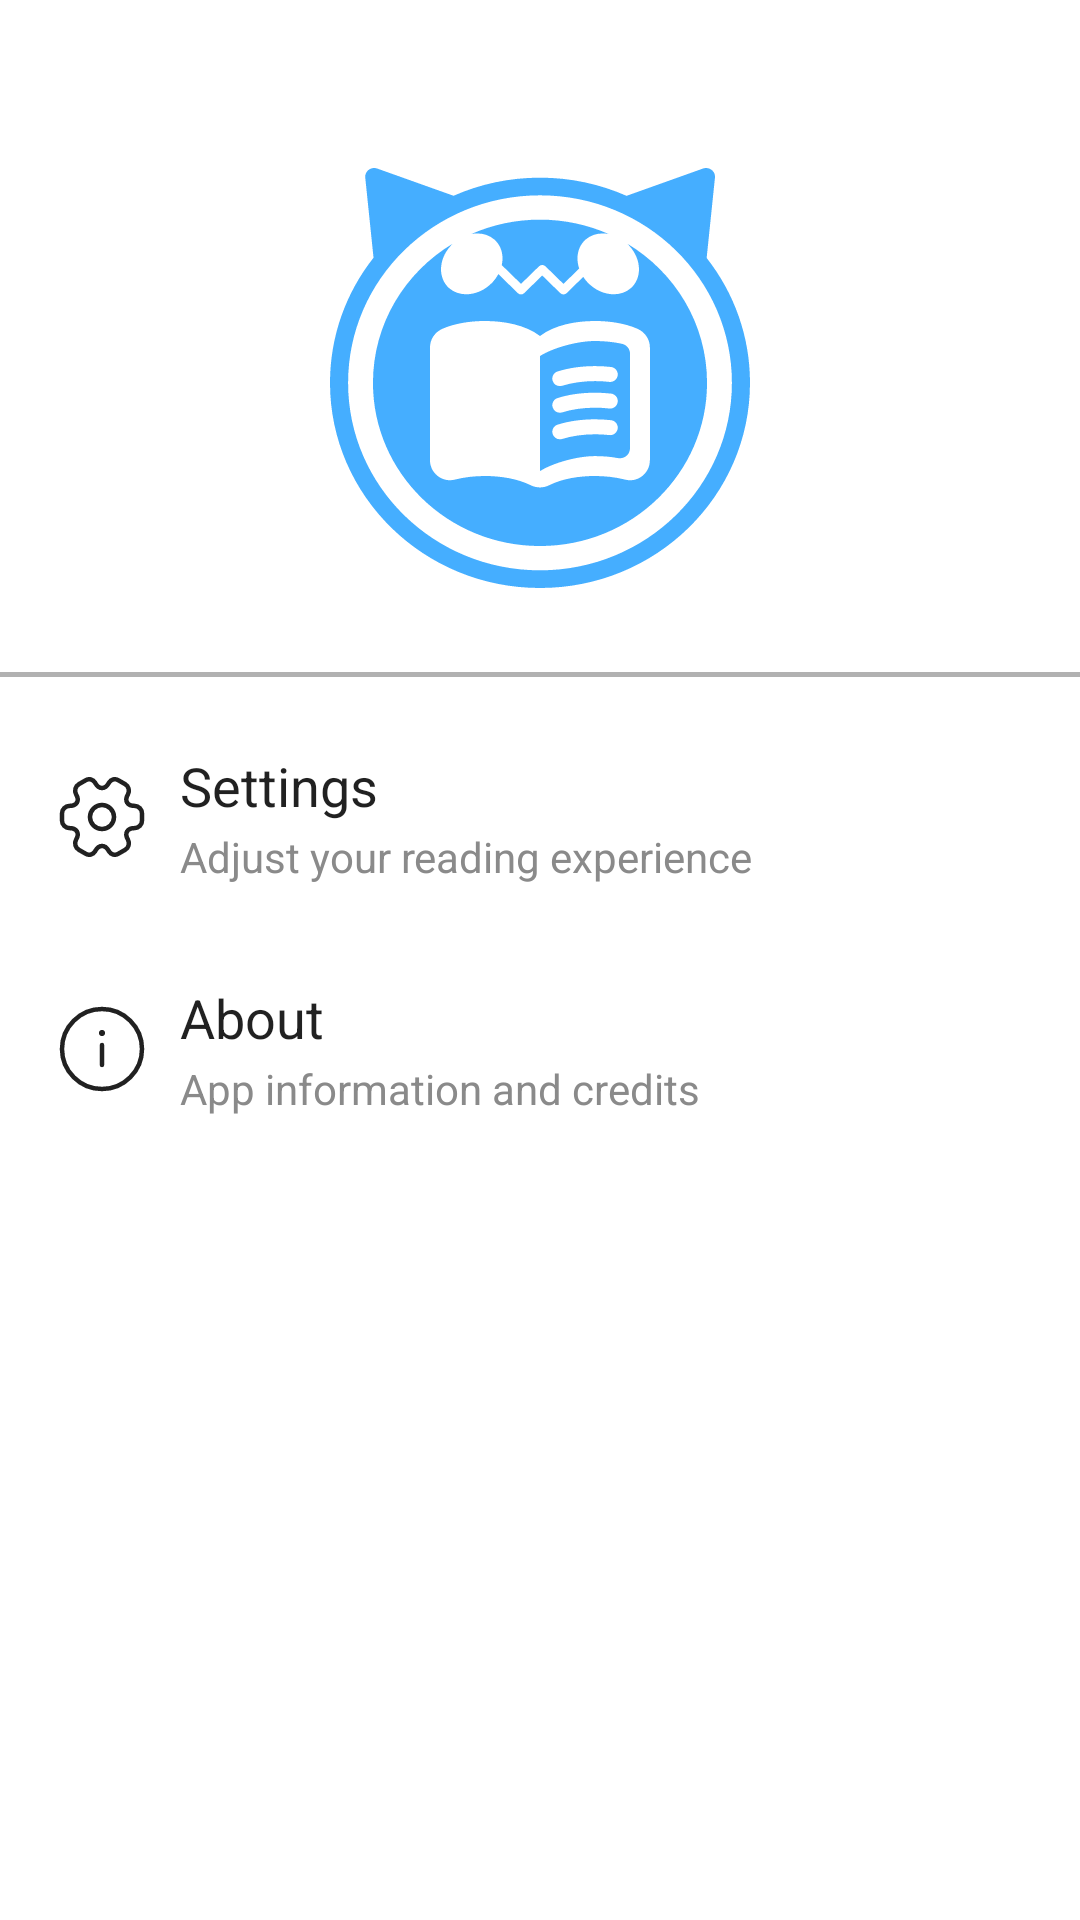

The Android layout XML behind this screen, and the referenced resources:
<!-- AndroidManifest.xml: application theme Theme.MangaAppFinalProject -->
<!-- res/layout/fragment_more.xml -->
<?xml version="1.0" encoding="utf-8"?>
<LinearLayout xmlns:android="http://schemas.android.com/apk/res/android"
    xmlns:app="http://schemas.android.com/apk/res-auto"
    xmlns:tools="http://schemas.android.com/tools"
    android:layout_width="match_parent"
    android:layout_height="match_parent"
    android:background="?attr/colorPrimary"
    android:orientation="vertical"
    tools:context=".MoreFragment">

    <ImageView
        android:id="@+id/imageView"
        android:layout_width="match_parent"
        android:layout_height="wrap_content"
        android:paddingTop="56dp"
        android:paddingBottom="28dp"
        android:src="@drawable/logo" />

    <View
        android:id="@+id/divider"
        android:layout_width="match_parent"
        android:layout_height="1.5dp"
        android:background="?attr/dividerColor" />

    <LinearLayout
        android:id="@+id/linearLayout3"
        android:layout_width="match_parent"
        android:layout_height="match_parent"
        android:orientation="vertical">

        <LinearLayout
            android:id="@+id/layoutSettings"
            android:layout_width="match_parent"
            android:layout_height="wrap_content"
            android:layout_marginTop="16dp"
            android:background="?attr/selectableItemBackground"
            android:clickable="true"
            android:focusable="true"
            android:orientation="horizontal"
            android:paddingLeft="18dp"
            android:paddingTop="8dp"
            android:paddingRight="18dp"
            android:paddingBottom="8dp"
            tools:layout_conversion_absoluteHeight="40dp"
            tools:layout_conversion_absoluteWidth="379dp"
            tools:layout_editor_absoluteX="16dp"
            tools:layout_editor_absoluteY="253dp">

            <ImageView
                android:id="@+id/imageView4"
                android:layout_width="wrap_content"
                android:layout_height="wrap_content"
                android:layout_gravity="center"
                android:paddingEnd="10dp"
                android:src="@drawable/ic_settings"
                app:tint="?android:attr/textColorPrimary" />

            <LinearLayout
                android:layout_width="wrap_content"
                android:layout_height="wrap_content"
                android:layout_weight="10"
                android:orientation="vertical">

                <TextView
                    android:id="@+id/tvSettings"
                    android:layout_width="match_parent"
                    android:layout_height="wrap_content"
                    android:layout_marginBottom="2dp"
                    android:text="@string/Settings"
                    android:textColor="?android:attr/textColorPrimary"
                    android:textSize="18sp" />

                <TextView
                    android:id="@+id/tvSettingsHint"
                    android:layout_width="match_parent"
                    android:layout_height="wrap_content"
                    android:hint="@string/Settings_desc"
                    android:textColorHint="@color/hint" />
            </LinearLayout>

        </LinearLayout>

        <LinearLayout
            android:id="@+id/layoutAbout"
            android:layout_width="match_parent"
            android:layout_height="wrap_content"
            android:layout_marginTop="16dp"
            android:background="?attr/selectableItemBackground"
            android:clickable="true"
            android:focusable="true"
            android:orientation="horizontal"
            android:paddingLeft="18dp"
            android:paddingTop="8dp"
            android:paddingRight="18dp"
            android:paddingBottom="8dp"
            tools:layout_conversion_absoluteHeight="40dp"
            tools:layout_conversion_absoluteWidth="379dp"
            tools:layout_editor_absoluteX="16dp"
            tools:layout_editor_absoluteY="253dp">

            <ImageView
                android:id="@+id/iconAbout"
                android:layout_width="wrap_content"
                android:layout_height="wrap_content"
                android:layout_gravity="center"
                android:paddingEnd="10dp"
                android:src="@drawable/ic_about"
                app:tint="?android:attr/textColorPrimary" />

            <LinearLayout
                android:layout_width="wrap_content"
                android:layout_height="wrap_content"
                android:layout_weight="10"
                android:orientation="vertical">

                <TextView
                    android:id="@+id/tvAbout"
                    android:layout_width="match_parent"
                    android:layout_height="wrap_content"
                    android:layout_marginBottom="2dp"
                    android:text="@string/About"
                    android:textColor="?android:attr/textColorPrimary"
                    android:textSize="18sp" />

                <TextView
                    android:id="@+id/tvAboutHint"
                    android:layout_width="match_parent"
                    android:layout_height="wrap_content"
                    android:hint="@string/About_desc"
                    android:textColorHint="@color/hint" />
            </LinearLayout>

        </LinearLayout>

    </LinearLayout>
</LinearLayout>
<!-- resources referenced by this layout -->
<resources>
  <color name="hint">#8A8A8A</color>
  <!-- drawable ic_about (drawable) -->
  <vector xmlns:android="http://schemas.android.com/apk/res/android"
      android:width="32dp"
      android:height="32dp"
      android:viewportWidth="32"
      android:viewportHeight="32">
    <path
        android:pathData="M16,2.667C8.667,2.667 2.667,8.667 2.667,16C2.667,23.333 8.667,29.333 16,29.333C23.333,29.333 29.333,23.333 29.333,16C29.333,8.667 23.333,2.667 16,2.667Z"
        android:strokeLineJoin="round"
        android:strokeWidth="1.5"
        android:fillColor="#00000000"
        android:strokeColor="#ffffff"
        android:strokeLineCap="round"/>
    <path
        android:pathData="M16,21.333V14.667"
        android:strokeLineJoin="round"
        android:strokeWidth="1.5"
        android:fillColor="#00000000"
        android:strokeColor="#ffffff"
        android:strokeLineCap="round"/>
    <path
        android:pathData="M16.007,10.667H15.995"
        android:strokeLineJoin="round"
        android:strokeWidth="2"
        android:fillColor="#00000000"
        android:strokeColor="#ffffff"
        android:strokeLineCap="round"/>
  </vector>
  <!-- drawable ic_settings (drawable) -->
  <vector xmlns:android="http://schemas.android.com/apk/res/android"
      android:width="32dp"
      android:height="32dp"
      android:viewportWidth="32"
      android:viewportHeight="32">
    <path
        android:pathData="M16,20C18.209,20 20,18.209 20,16C20,13.791 18.209,12 16,12C13.791,12 12,13.791 12,16C12,18.209 13.791,20 16,20Z"
        android:strokeLineJoin="round"
        android:strokeWidth="1.5"
        android:fillColor="#00000000"
        android:strokeColor="#ffffff"
        android:strokeLineCap="round"/>
    <path
        android:pathData="M2.667,17.173V14.827C2.667,13.44 3.8,12.293 5.2,12.293C7.613,12.293 8.6,10.587 7.387,8.493C6.693,7.293 7.107,5.733 8.32,5.04L10.627,3.72C11.68,3.093 13.04,3.467 13.667,4.52L13.813,4.773C15.013,6.867 16.987,6.867 18.2,4.773L18.347,4.52C18.973,3.467 20.333,3.093 21.387,3.72L23.693,5.04C24.907,5.733 25.32,7.293 24.627,8.493C23.413,10.587 24.4,12.293 26.813,12.293C28.2,12.293 29.347,13.427 29.347,14.827V17.173C29.347,18.56 28.213,19.707 26.813,19.707C24.4,19.707 23.413,21.413 24.627,23.507C25.32,24.72 24.907,26.267 23.693,26.96L21.387,28.28C20.333,28.907 18.973,28.533 18.347,27.48L18.2,27.227C17,25.133 15.027,25.133 13.813,27.227L13.667,27.48C13.04,28.533 11.68,28.907 10.627,28.28L8.32,26.96C7.107,26.267 6.693,24.707 7.387,23.507C8.6,21.413 7.613,19.707 5.2,19.707C3.8,19.707 2.667,18.56 2.667,17.173Z"
        android:strokeLineJoin="round"
        android:strokeWidth="1.5"
        android:fillColor="#00000000"
        android:strokeColor="#ffffff"
        android:strokeLineCap="round"/>
  </vector>
  <!-- drawable logo: vector/xml drawable (drawable, 3116 chars, omitted) -->
  <string name="About">About</string>
  <string name="About_desc">App information and credits</string>
  <string name="Settings">Settings</string>
  <string name="Settings_desc">Adjust your reading experience</string>
  <style name="Theme.MangaAppFinalProject" parent="Base.Theme.MangaAppFinalProject" />
  <style name="Base.Theme.MangaAppFinalProject" parent="Theme.AppCompat.DayNight.NoActionBar">
           Customize your light theme here.
           <item name="colorPrimary">@color/light_primary</item>
          <item name="colorSecondary">@color/light_secondary</item>
          <item name="colorControlNormal">@color/dark</item>
          <item name="dividerColor">@color/light_divider</item>
      </style>
  <color name="light_primary">#FFFFFF</color>
  <color name="light_secondary">#E8E8E8</color>
  <color name="dark">#454545</color>
  <color name="light_divider">#B1B1B1</color>
</resources>
